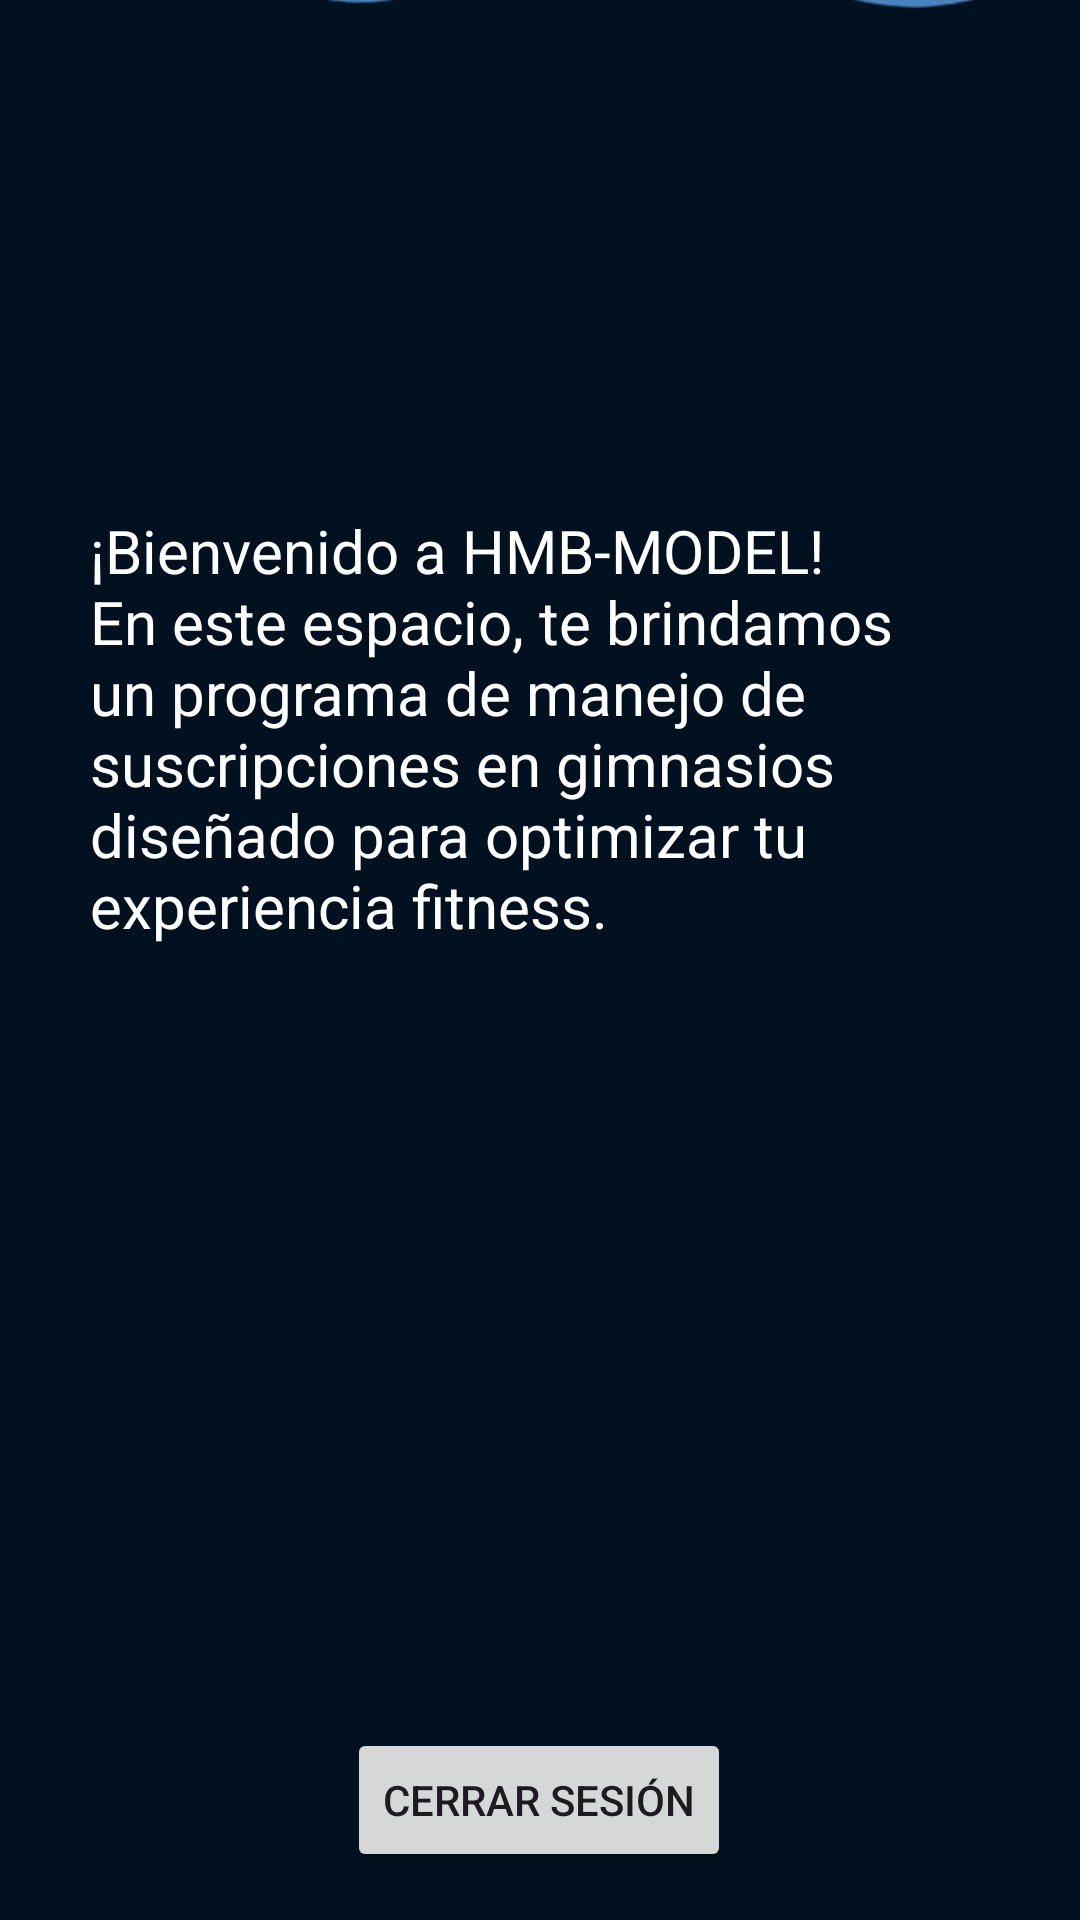

The Android layout XML behind this screen, and the referenced resources:
<!-- AndroidManifest.xml: application theme Theme.Proyectohmbmodel -->
<!-- res/layout/activity_pagina_login.xml -->
<?xml version="1.0" encoding="utf-8"?>
<androidx.constraintlayout.widget.ConstraintLayout xmlns:android="http://schemas.android.com/apk/res/android"
    xmlns:app="http://schemas.android.com/apk/res-auto"
    xmlns:tools="http://schemas.android.com/tools"
    android:id="@+id/main"
    android:layout_width="match_parent"
    android:layout_height="match_parent"
    android:background="@color/principal"
    tools:context=".PaginaLogin">

    <ImageView
        android:id="@+id/imageView2"
        android:layout_width="0dp"
        android:layout_height="440dp"
        android:layout_marginBottom="432dp"
        android:rotation="180"
        app:layout_constraintBottom_toBottomOf="parent"
        app:layout_constraintEnd_toEndOf="parent"
        app:layout_constraintStart_toStartOf="parent"
        app:srcCompat="@drawable/olasbg" />

    <TextView
        android:id="@+id/textView"
        android:layout_width="304dp"
        android:layout_height="73dp"
        android:layout_marginTop="188dp"
        android:fontFamily="sans-serif-black"
        android:text="Bienvenido"
        android:textColor="@color/white"
        android:textSize="48sp"
        app:layout_constraintBottom_toTopOf="@+id/textView2"
        app:layout_constraintEnd_toEndOf="parent"
        app:layout_constraintHorizontal_bias="0.519"
        app:layout_constraintStart_toStartOf="parent"
        app:layout_constraintTop_toTopOf="parent"
        app:layout_constraintVertical_bias="0.0" />

    <TextView
        android:id="@+id/textView2"
        android:layout_width="300dp"
        android:layout_height="166dp"
        android:layout_marginBottom="240dp"
        android:text="¡Bienvenido a HMB-MODEL! En este espacio, te brindamos un programa de manejo de suscripciones en gimnasios diseñado para optimizar tu experiencia fitness."
        android:textColor="@color/white"
        android:textSize="20sp"
        app:layout_constraintBottom_toTopOf="@+id/btnLogout"
        app:layout_constraintEnd_toEndOf="parent"
        app:layout_constraintStart_toStartOf="parent" />

    <ImageView
        android:id="@+id/imageView"
        android:layout_width="304dp"
        android:layout_height="223dp"
        app:layout_constraintBottom_toTopOf="@+id/btnLogout"
        app:layout_constraintEnd_toEndOf="parent"
        app:layout_constraintHorizontal_bias="0.519"
        app:layout_constraintStart_toStartOf="parent"
        app:layout_constraintTop_toBottomOf="@+id/textView2"
        app:layout_constraintVertical_bias="0.0"
        app:srcCompat="@drawable/eablogo" />

    <Button
        android:id="@+id/btnLogout"
        android:layout_width="wrap_content"
        android:layout_height="wrap_content"
        android:layout_marginBottom="16dp"
        android:text="Cerrar sesión"
        app:layout_constraintBottom_toBottomOf="parent"
        app:layout_constraintEnd_toEndOf="parent"
        app:layout_constraintHorizontal_bias="0.498"
        app:layout_constraintStart_toStartOf="parent" />

</androidx.constraintlayout.widget.ConstraintLayout>
<!-- resources referenced by this layout -->
<resources>
  <color name="principal">#011120</color>
  <color name="white">#FFFFFFFF</color>
  <!-- drawable olasbg: png bitmap (drawable, 54844 bytes) -->
  <style name="Theme.Proyectohmbmodel" parent="Base.Theme.Proyectohmbmodel" />
  <style name="Base.Theme.Proyectohmbmodel" parent="Theme.Material3.DayNight.NoActionBar">
          
          
      </style>
</resources>
